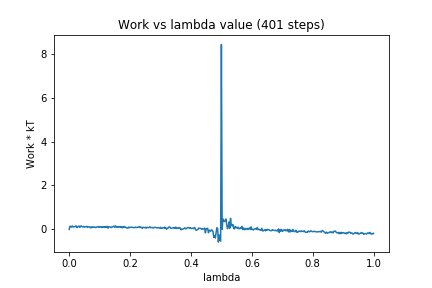

The data file committed next to this chart (first rows):
0, 0.0
1, 0.1448
2, 0.1318
3, 0.1024
4, 0.1576
5, 0.1139
6, 0.1046
7, 0.1239
8, 0.1355
9, 0.1595
10, 0.08153
11, 0.1032
12, 0.136
13, 0.15
14, 0.08731
15, 0.1444
16, 0.1551
17, 0.1252
18, 0.1121
19, 0.1288
20, 0.09583
21, 0.1133
22, 0.1333
23, 0.1344
24, 0.08551
25, 0.1187
26, 0.114
27, 0.1097
28, 0.06504
29, 0.1142
30, 0.07752
31, 0.1102
32, 0.0938
33, 0.1131
34, 0.09139
35, 0.07777
36, 0.105
37, 0.1174
38, 0.118
39, 0.08932
40, 0.1263
41, 0.1088
42, 0.1168
43, 0.08044
44, 0.1246
45, 0.09571
46, 0.1252
47, 0.08876
48, 0.1296
49, 0.09571
50, 0.1395
51, 0.05402
52, 0.1136
53, 0.1117
54, 0.1091
55, 0.07855
56, 0.1108
57, 0.1037
58, 0.1326
59, 0.1476
60, 0.09559
... 340 more rows
